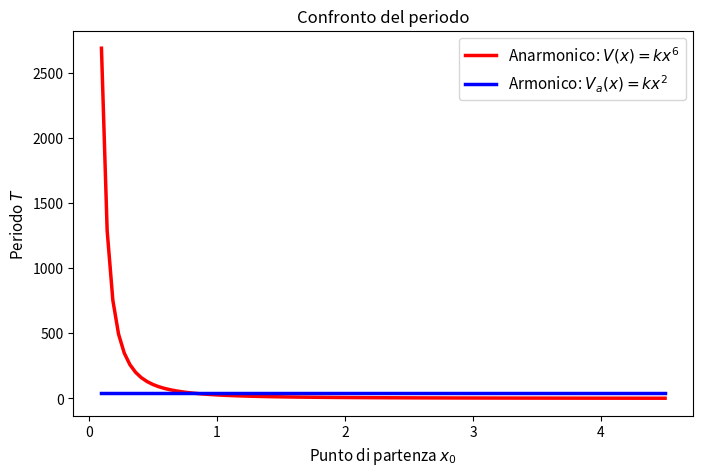

The matplotlib source for this figure:
import numpy as np
import matplotlib.pyplot as plt
from scipy.integrate import simpson

k = 0.1       
m = 3.0       

def V_anarm(x):
    return k * x**6

def V_harm(x):
    return k * x**2

def calcola_periodo(V_func, x0_vals, m, k, N_punti=1000):
   
    T_vals = []
    
    for x0 in x0_vals:
        if x0 == 0:
            T_vals.append(0.0)
            continue
            
        x = np.linspace(0, x0 * (1 - 1e-7), N_punti)
        
        V_x0 = V_func(x0)
        V_x = V_func(x)
        
        differenza = V_x0 - V_x
        integrand = 1.0 / np.sqrt(differenza)
        
        integrale = simpson(integrand, x=x)
        
        T = np.sqrt(8 * m) * integrale
        T_vals.append(T)
        
    return np.array(T_vals)

x0_values = np.linspace(0.1, 4.5, 100)

T_anarm = calcola_periodo(V_anarm, x0_values, m, k)
T_harm = calcola_periodo(V_harm, x0_values, m, k)

plt.figure(figsize=(8, 5))
plt.plot(x0_values, T_anarm, color='r', linewidth=2.5, label=r'Anarmonico: $V(x) = k x^6$')
plt.plot(x0_values, T_harm, color='b', linewidth=2.5, label=r'Armonico: $V_a(x) = k x^2$')

plt.title(r"Confronto del periodo", fontsize=12)
plt.xlabel(r"Punto di partenza $x_0$", fontsize=11)
plt.ylabel(r"Periodo $T$", fontsize=11)
plt.legend(fontsize=11)
plt.show()
